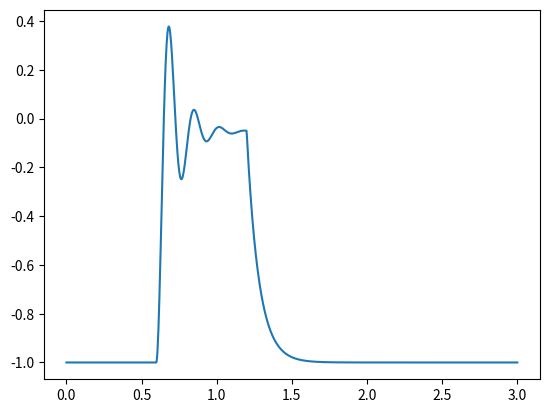

The script that saved this image:
import numpy as np
import matplotlib.pyplot as plt

MHz = 10**6

# two-level evolution
class Bloch:
    def __init__(
            self,
            t: list,
            qb_param: list
            ):
        # initial state is at ground state
        self.sigma_status = [0, 0, -1]
        # qubit properties
        self.rabi_freq = qb_param[0]
        self.relax = qb_param[1]
        self.decoh = qb_param[2] 
        self.detun = qb_param[3]
        # set the initial config of time-axis
        self.tstart, self.tstop, self.dt = t[0], t[1], t[2]
        self.t_current = self.tstart
        # initial incident light
        self.vin = None
        self.sigma_x = np.array([])
        self.sigma_y = np.array([])
        self.sigma_z = np.array([])
        
    def evolution(self):
        self.evo_result = {
            'sigma_x': self.sigma_x,
            'sigma_y': self.sigma_y,
            'sigma_z': self.sigma_z,
            'pe': (1 + self.sigma_z) / 2
            }
        if not isinstance(self.vin, np.ndarray):
            raise TypeError(
                    'Lack of the information about incident light '+\
                    'due to the invalid value "self.vin=None".')
        else:
            sigma_items = list(np.zeros(len(self.vin)))
            idx = 0
            # use runge-kutta-4 to calculate the next iteration of sigma
            while self.t_current < self.tstop:
                sigma_items[idx] = self._rk4()
                idx += 1
            sigma_items = np.array(sigma_items)
            for idx, quant in enumerate(('x', 'y', 'z')):
                self.evo_result[f'sigma_{quant}'] = sigma_items[:, idx]

    def _rk4(self):
        # refer from: https://en.wikipedia.org/wiki/Runge%E2%80%93Kutta_methods
        k1 = self.dt * self._bloch_eq(
            self.sigma_status, self.t_current)
        k2 = self.dt * self._bloch_eq(
            self.sigma_status+0.5*k1, self.t_current+0.5*self.dt)
        k3 = self.dt * self._bloch_eq(
            self.sigma_status+0.5*k2, self.t_current+0.5*self.dt)
        k4 = self.dt * self._bloch_eq(
            self.sigma_status+k3, self.t_current)

        self.sigma_status = self.sigma_status + \
            (k1 + 2*k2 + 2*k3 + k4)/6
        self.t_current += self.dt
        return self.sigma_status

    def plot(self, tag = 'sigma_z'):
        if tag in self.evo_result.keys():
            plt.plot(
                np.linspace(
                    self.tstart,
                    self.tstop,
                    int(abs(self.tstop - self.tstart) / self.dt)),
                self.evo_result[tag])
            plt.show()
        else:
            raise KeyError (f'"{tag}" is not found.')

    def _bloch_eq(
            self,
            current_sigma_status,
            t):
        Omega = self.rabi_freq * self.vin[int(t/self.dt)]
        bloch_eq_matrix = np.array([
            [-1, -self.detun/self.decoh, 0.5 * np.real(Omega) / self.decoh],
            [self.detun/self.decoh, -1, 0.5*-np.imag(Omega)*0],
            [-2*np.real(Omega)/self.decoh, 2*np.imag(Omega)*0, -self.relax/self.decoh]])
        offset = np.array([0, 0, self.relax/self.decoh])
        # optical bloch equation in two-level system
        next_sigma_items = 2 * np.pi * (
            np.dot(bloch_eq_matrix, current_sigma_status) - offset)
        return next_sigma_items
    
    
if __name__ == '__main__':
    # generate a pulse
    def square_pulse(t_array, offset):
        y = np.zeros(
            int((t_array[1] - t_array[0]) / t_array[2]))
        for idx, t in enumerate(
                np.linspace(t_array[0], t_array[1], len(y))):
            y[idx] = 0 if (t <= offset[0] or t >= offset[1]) else 1
        return y

    # qb_param
    rabi_freq =  18 * MHz
    relax_rate = 6 * MHz
    decoh_rate = 3 * MHz
    detun_rate = 0 * MHz
    qb_param = [rabi_freq, relax_rate, decoh_rate, detun_rate]
    
    # create time properties
    t = np.array([0, 1000, 1]) *10**(-9)*decoh_rate
    square_pulse_offset = np.array([200, 400]) *10**(-9)*decoh_rate

    # simulation
    qb = Bloch(t, qb_param)
    qb.vin = square_pulse(t, square_pulse_offset)
    qb.evolution()
    
    # plot evolution
    qb.plot('sigma_z')
